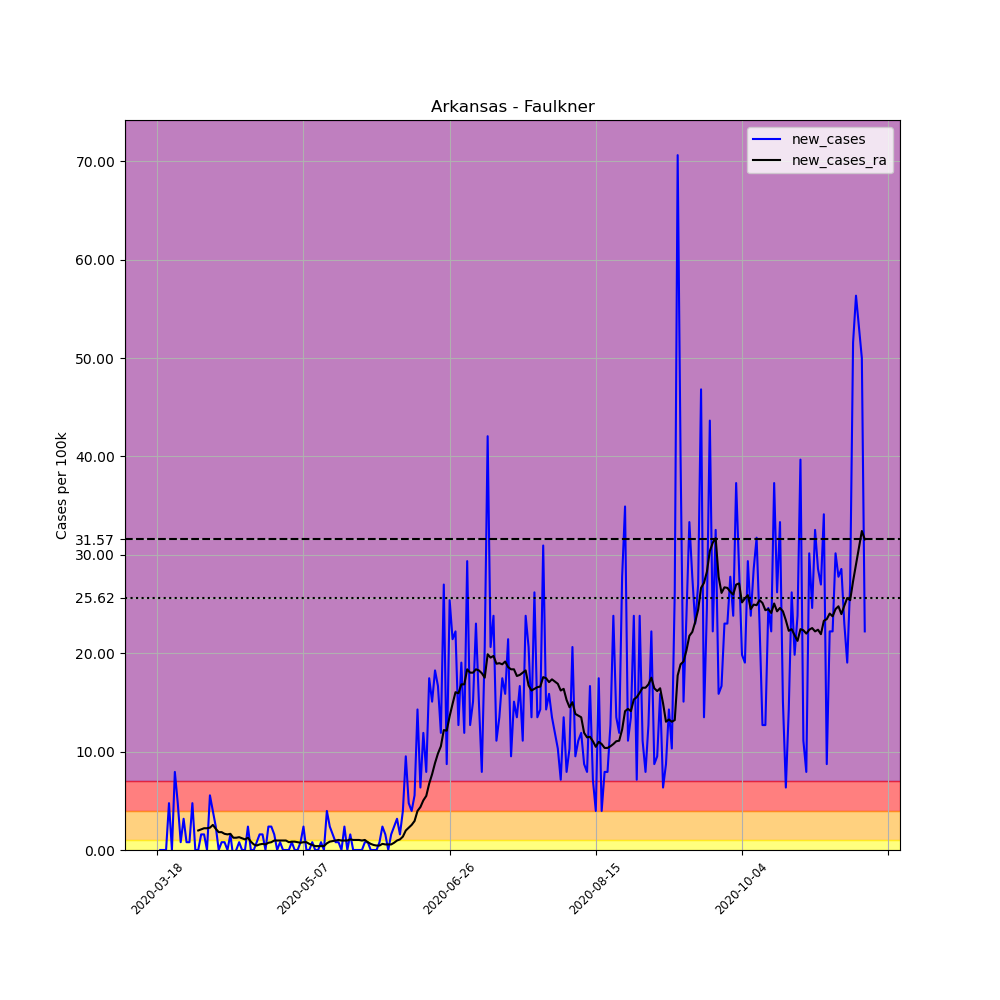

Values plotted in this chart, from the file beside it:
, date, county, state, fips, cases, deaths, COUNTY, STNAME, CTYNAME, POPESTIMATE2019, per_100k, new_cases, new_cases_ra
135404, 2020-03-18, Faulkner, Arkansas, 5045, 1, 0, 45, Arkansas, Faulkner, 126007, 0.7936, , 
135405, 2020-03-19, Faulkner, Arkansas, 5045, 1, 0, 45, Arkansas, Faulkner, 126007, 0.7936, 0.0, 
135406, 2020-03-20, Faulkner, Arkansas, 5045, 1, 0, 45, Arkansas, Faulkner, 126007, 0.7936, 0.0, 
135407, 2020-03-21, Faulkner, Arkansas, 5045, 1, 0, 45, Arkansas, Faulkner, 126007, 0.7936, 0.0, 
135408, 2020-03-22, Faulkner, Arkansas, 5045, 7, 0, 45, Arkansas, Faulkner, 126007, 5.555, 4.762, 
135409, 2020-03-23, Faulkner, Arkansas, 5045, 7, 0, 45, Arkansas, Faulkner, 126007, 5.555, 0.0, 
135410, 2020-03-24, Faulkner, Arkansas, 5045, 17, 0, 45, Arkansas, Faulkner, 126007, 13.49, 7.936, 
135411, 2020-03-25, Faulkner, Arkansas, 5045, 23, 0, 45, Arkansas, Faulkner, 126007, 18.25, 4.762, 
135412, 2020-03-26, Faulkner, Arkansas, 5045, 24, 0, 45, Arkansas, Faulkner, 126007, 19.05, 0.7936, 
135413, 2020-03-27, Faulkner, Arkansas, 5045, 28, 0, 45, Arkansas, Faulkner, 126007, 22.22, 3.174, 
135414, 2020-03-28, Faulkner, Arkansas, 5045, 29, 0, 45, Arkansas, Faulkner, 126007, 23.01, 0.7936, 
135415, 2020-03-29, Faulkner, Arkansas, 5045, 30, 0, 45, Arkansas, Faulkner, 126007, 23.81, 0.7936, 
135416, 2020-03-30, Faulkner, Arkansas, 5045, 36, 0, 45, Arkansas, Faulkner, 126007, 28.57, 4.762, 
135417, 2020-03-31, Faulkner, Arkansas, 5045, 36, 0, 45, Arkansas, Faulkner, 126007, 28.57, 0.0, 
135418, 2020-04-01, Faulkner, Arkansas, 5045, 36, 0, 45, Arkansas, Faulkner, 126007, 28.57, 0.0, 1.984
135419, 2020-04-02, Faulkner, Arkansas, 5045, 38, 1, 45, Arkansas, Faulkner, 126007, 30.16, 1.587, 2.097
135420, 2020-04-03, Faulkner, Arkansas, 5045, 40, 1, 45, Arkansas, Faulkner, 126007, 31.74, 1.587, 2.211
135421, 2020-04-04, Faulkner, Arkansas, 5045, 40, 1, 45, Arkansas, Faulkner, 126007, 31.74, 0.0, 2.211
135422, 2020-04-05, Faulkner, Arkansas, 5045, 47, 1, 45, Arkansas, Faulkner, 126007, 37.3, 5.555, 2.267
135423, 2020-04-06, Faulkner, Arkansas, 5045, 52, 1, 45, Arkansas, Faulkner, 126007, 41.27, 3.968, 2.551
135424, 2020-04-07, Faulkner, Arkansas, 5045, 55, 1, 45, Arkansas, Faulkner, 126007, 43.65, 2.381, 2.154
135425, 2020-04-08, Faulkner, Arkansas, 5045, 55, 1, 45, Arkansas, Faulkner, 126007, 43.65, 0.0, 1.814
135426, 2020-04-09, Faulkner, Arkansas, 5045, 56, 1, 45, Arkansas, Faulkner, 126007, 44.44, 0.7936, 1.814
135427, 2020-04-10, Faulkner, Arkansas, 5045, 57, 1, 45, Arkansas, Faulkner, 126007, 45.24, 0.7936, 1.644
135428, 2020-04-11, Faulkner, Arkansas, 5045, 57, 1, 45, Arkansas, Faulkner, 126007, 45.24, 0.0, 1.587
135429, 2020-04-12, Faulkner, Arkansas, 5045, 59, 1, 45, Arkansas, Faulkner, 126007, 46.82, 1.587, 1.644
135430, 2020-04-13, Faulkner, Arkansas, 5045, 58, 2, 45, Arkansas, Faulkner, 126007, 46.03, -0.7936, 1.247
135431, 2020-04-14, Faulkner, Arkansas, 5045, 58, 2, 45, Arkansas, Faulkner, 126007, 46.03, 0.0, 1.247
135432, 2020-04-15, Faulkner, Arkansas, 5045, 59, 2, 45, Arkansas, Faulkner, 126007, 46.82, 0.7936, 1.304
135433, 2020-04-16, Faulkner, Arkansas, 5045, 59, 2, 45, Arkansas, Faulkner, 126007, 46.82, 0.0, 1.19
135434, 2020-04-17, Faulkner, Arkansas, 5045, 59, 2, 45, Arkansas, Faulkner, 126007, 46.82, 0.0, 1.077
135435, 2020-04-18, Faulkner, Arkansas, 5045, 62, 2, 45, Arkansas, Faulkner, 126007, 49.2, 2.381, 1.247
135436, 2020-04-19, Faulkner, Arkansas, 5045, 62, 2, 45, Arkansas, Faulkner, 126007, 49.2, 0.0, 0.8503
135437, 2020-04-20, Faulkner, Arkansas, 5045, 62, 2, 45, Arkansas, Faulkner, 126007, 49.2, 0.0, 0.5669
135438, 2020-04-21, Faulkner, Arkansas, 5045, 63, 2, 45, Arkansas, Faulkner, 126007, 50, 0.7936, 0.4535
135439, 2020-04-22, Faulkner, Arkansas, 5045, 65, 2, 45, Arkansas, Faulkner, 126007, 51.58, 1.587, 0.5669
135440, 2020-04-23, Faulkner, Arkansas, 5045, 67, 2, 45, Arkansas, Faulkner, 126007, 53.17, 1.587, 0.6235
135441, 2020-04-24, Faulkner, Arkansas, 5045, 67, 2, 45, Arkansas, Faulkner, 126007, 53.17, 0.0, 0.5669
135442, 2020-04-25, Faulkner, Arkansas, 5045, 70, 2, 45, Arkansas, Faulkner, 126007, 55.55, 2.381, 0.7369
135443, 2020-04-26, Faulkner, Arkansas, 5045, 73, 2, 45, Arkansas, Faulkner, 126007, 57.93, 2.381, 0.7936
135444, 2020-04-27, Faulkner, Arkansas, 5045, 75, 2, 45, Arkansas, Faulkner, 126007, 59.52, 1.587, 0.9637
135445, 2020-04-28, Faulkner, Arkansas, 5045, 75, 2, 45, Arkansas, Faulkner, 126007, 59.52, 0.0, 0.9637
135446, 2020-04-29, Faulkner, Arkansas, 5045, 76, 2, 45, Arkansas, Faulkner, 126007, 60.31, 0.7936, 0.9637
135447, 2020-04-30, Faulkner, Arkansas, 5045, 76, 2, 45, Arkansas, Faulkner, 126007, 60.31, 0.0, 0.9637
135448, 2020-05-01, Faulkner, Arkansas, 5045, 76, 2, 45, Arkansas, Faulkner, 126007, 60.31, 0.0, 0.9637
135449, 2020-05-02, Faulkner, Arkansas, 5045, 76, 2, 45, Arkansas, Faulkner, 126007, 60.31, 0.0, 0.7936
135450, 2020-05-03, Faulkner, Arkansas, 5045, 77, 2, 45, Arkansas, Faulkner, 126007, 61.11, 0.7936, 0.8503
135451, 2020-05-04, Faulkner, Arkansas, 5045, 77, 2, 45, Arkansas, Faulkner, 126007, 61.11, 0.0, 0.8503
135452, 2020-05-05, Faulkner, Arkansas, 5045, 77, 2, 45, Arkansas, Faulkner, 126007, 61.11, 0.0, 0.7936
135453, 2020-05-06, Faulkner, Arkansas, 5045, 78, 2, 45, Arkansas, Faulkner, 126007, 61.9, 0.7936, 0.7369
135454, 2020-05-07, Faulkner, Arkansas, 5045, 81, 2, 45, Arkansas, Faulkner, 126007, 64.28, 2.381, 0.7936
135455, 2020-05-08, Faulkner, Arkansas, 5045, 81, 2, 45, Arkansas, Faulkner, 126007, 64.28, 0.0, 0.7936
135456, 2020-05-09, Faulkner, Arkansas, 5045, 81, 2, 45, Arkansas, Faulkner, 126007, 64.28, 0.0, 0.6235
135457, 2020-05-10, Faulkner, Arkansas, 5045, 82, 2, 45, Arkansas, Faulkner, 126007, 65.08, 0.7936, 0.5102
135458, 2020-05-11, Faulkner, Arkansas, 5045, 82, 2, 45, Arkansas, Faulkner, 126007, 65.08, 0.0, 0.3968
135459, 2020-05-12, Faulkner, Arkansas, 5045, 82, 2, 45, Arkansas, Faulkner, 126007, 65.08, 0.0, 0.3968
135460, 2020-05-13, Faulkner, Arkansas, 5045, 83, 3, 45, Arkansas, Faulkner, 126007, 65.87, 0.7936, 0.3968
135461, 2020-05-14, Faulkner, Arkansas, 5045, 83, 3, 45, Arkansas, Faulkner, 126007, 65.87, 0.0, 0.3968
135462, 2020-05-15, Faulkner, Arkansas, 5045, 88, 3, 45, Arkansas, Faulkner, 126007, 69.84, 3.968, 0.6802
135463, 2020-05-16, Faulkner, Arkansas, 5045, 91, 3, 45, Arkansas, Faulkner, 126007, 72.22, 2.381, 0.8503
... 183 more rows
